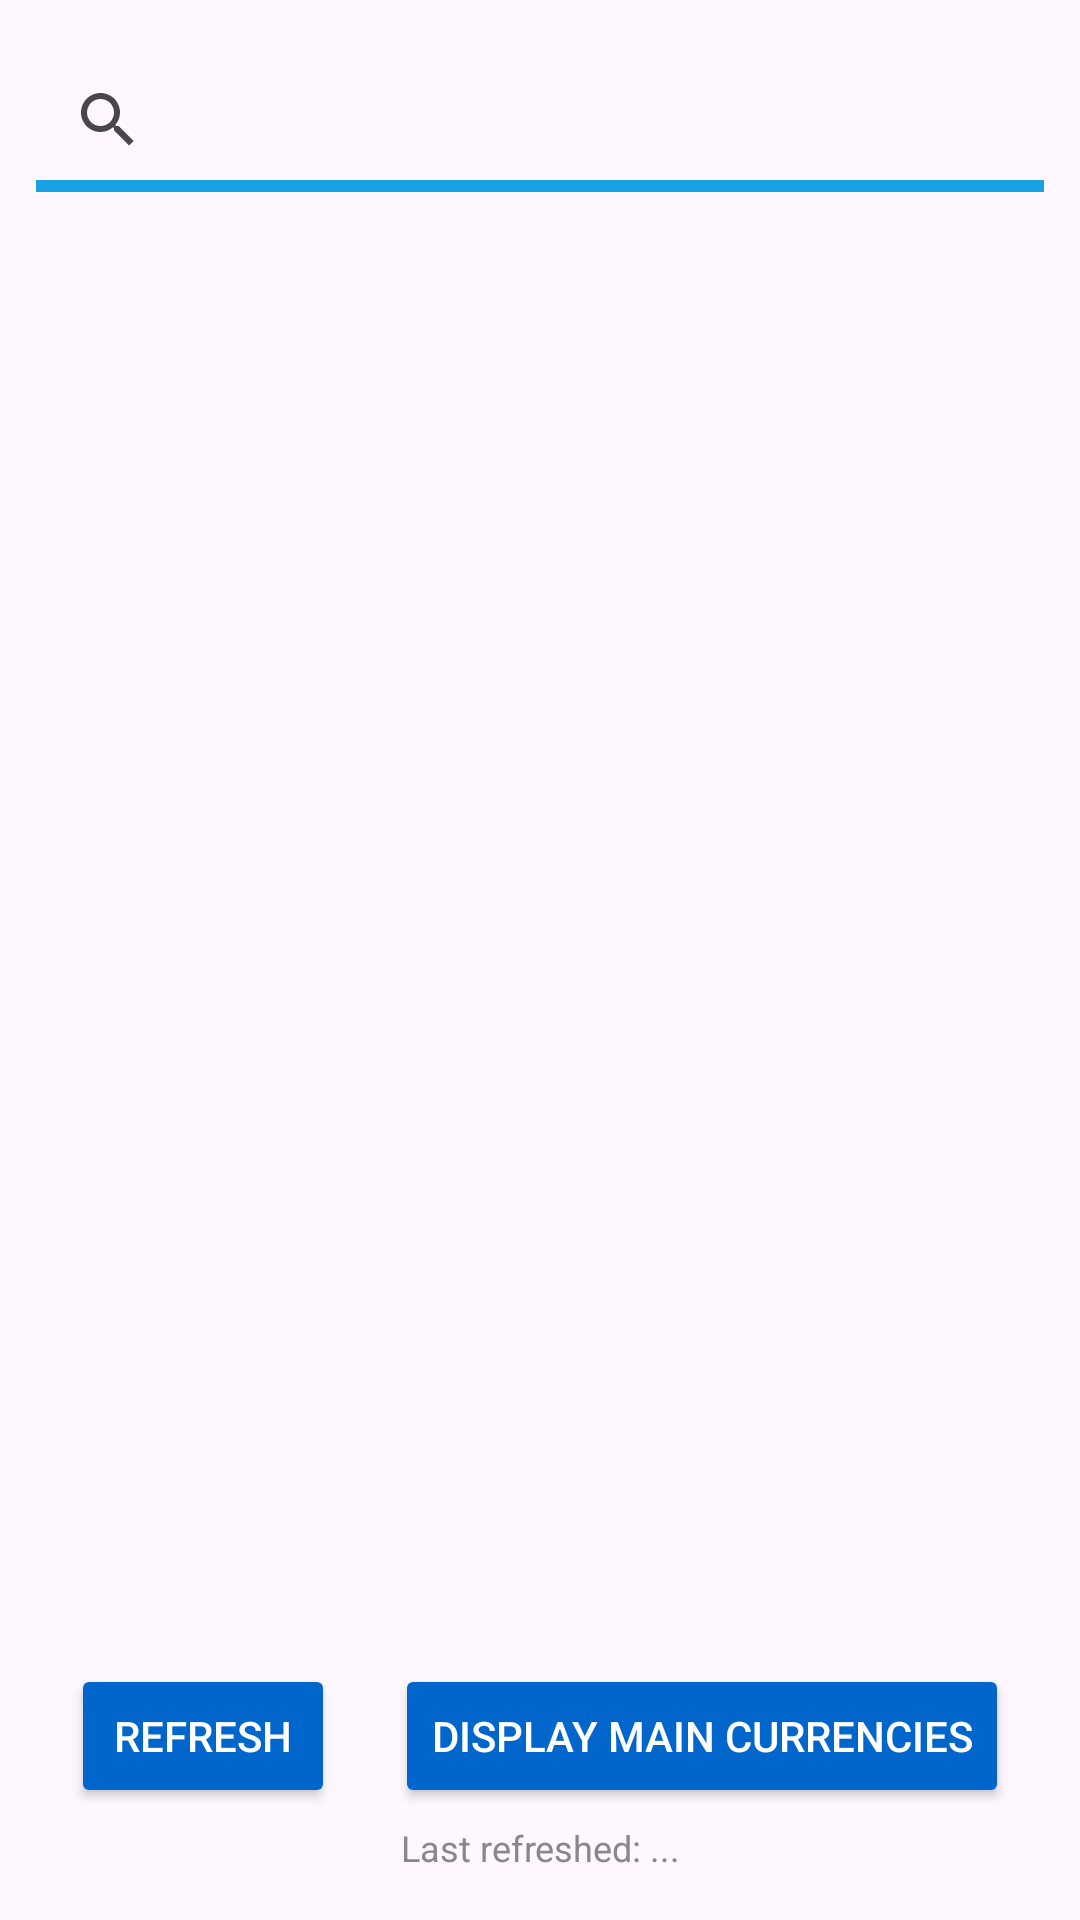

Reconstruct the res/layout file that produces this screen, plus the resources it refers to.
<!-- AndroidManifest.xml: application theme Theme.Cselik_Edmond_S2431695 -->
<!-- res/layout/activity_main.xml -->
<?xml version="1.0" encoding="utf-8"?>
<LinearLayout xmlns:android="http://schemas.android.com/apk/res/android"
    android:layout_width="match_parent"
    android:layout_height="match_parent"
    android:orientation="vertical"
    android:paddingTop="16dp"
    android:paddingBottom="16dp">

    <SearchView
        android:id="@+id/currencySearch"
        android:layout_width="match_parent"
        android:layout_height="wrap_content"
        android:layout_marginHorizontal="12dp"
        android:layout_marginBottom="10dp"
        android:queryHint="Currency Search"
        android:background="@drawable/search_border" />

    <ListView
        android:id="@+id/currencyList"
        android:layout_width="match_parent"
        android:layout_height="0dp"
        android:layout_weight="1"
        android:scrollbars="vertical"
        android:dividerHeight="1dp"
        android:divider="#EEEEEE"/>

    <FrameLayout
        android:id="@+id/fragment_layout"
        android:layout_width="match_parent"
        android:layout_height="0dp"
        android:layout_weight="1"
        android:layout_margin="10dp"
        android:visibility="gone" />

    <LinearLayout
        android:layout_width="match_parent"
        android:layout_height="wrap_content"
        android:orientation="horizontal"
        android:gravity="center"
        android:paddingTop="10dp"
        android:paddingBottom="5dp">

        <Button
            android:id="@+id/manualRefresh"
            android:layout_width="wrap_content"
            android:layout_height="wrap_content"
            android:text="Refresh"
            android:backgroundTint="#0066CC"
            android:textColor="#FFFFFF"
            android:layout_marginEnd="20dp" />

        <Button
            android:id="@+id/mainCurrBtn"
            android:layout_width="wrap_content"
            android:layout_height="wrap_content"
            android:text="Display Main Currencies"
            android:backgroundTint="#0066CC"
            android:textColor="#FFFFFF" />
    </LinearLayout>

    <TextView
        android:id="@+id/txtPubDate"
        android:layout_width="match_parent"
        android:layout_height="wrap_content"
        android:gravity="center"
        android:text="Last refreshed: ..."
        android:textSize="12sp"
        android:textColor="#888888" />

</LinearLayout>
<!-- resources referenced by this layout -->
<resources>
  <!-- drawable search_border (drawable) -->
  <?xml version="1.0" encoding="utf-8"?>
  <layer-list xmlns:android="http://schemas.android.com/apk/res/android" >
      <item android:gravity="bottom">
          <shape>
              <size android:height="4dp" />
              <solid android:color="#17a2e3" />
          </shape>
      </item>
  </layer-list>
  <style name="Theme.Cselik_Edmond_S2431695" parent="Base.Theme.Cselik_Edmond_S2431695" />
  <style name="Base.Theme.Cselik_Edmond_S2431695" parent="Theme.Material3.DayNight.NoActionBar">
          
          
      </style>
</resources>
